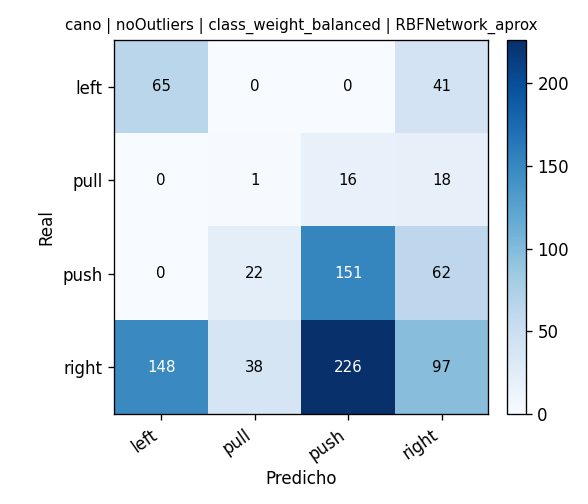

Source data for this figure (header and first rows):
, pred_left, pred_pull, pred_push, pred_right
real_left, 65, 0, 0, 41
real_pull, 0, 1, 16, 18
real_push, 0, 22, 151, 62
real_right, 148, 38, 226, 97
